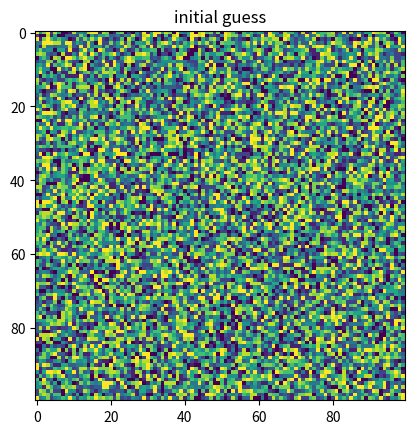
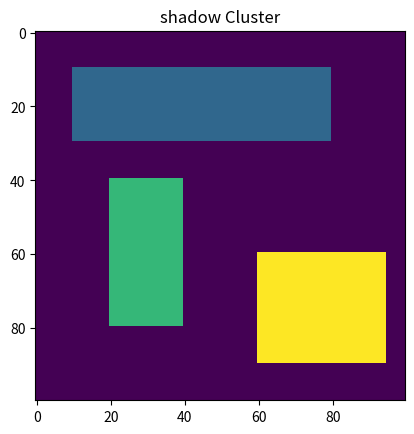

Source code (Python) for these figures, in order: (Note: this script raises an exception after producing the figures.)
import numpy as np
from scipy.optimize import basinhopping
import random
# import matplotlib
# matplotlib.use('Agg')
import matplotlib.pyplot as plt
import math

K = 10
C = 3
NEGINF = -99999999999
def generateShadowCluster():
    shadowCluster = np.zeros((100, 100), int)
    for i in range(10, 30):
        for j in range(10,80):
            shadowCluster[i][j] = 1
    for i in range(40, 80):
        for j in range(20,40):
            shadowCluster[i][j] = 2
    for i in range(60, 90):
        for j in range(60,95):
            shadowCluster[i][j] = 3
    return shadowCluster

def getBelObjectMask(x, k):
    result = x == k
    return result

def getAllSkandSize(x):
    allS_ks = [None] * (K+1)
    allsizeofSk = [None] * (K+1)
    for k in range(K+1):
        S_k = getBelObjectMask(x,k)
        allS_ks[k] = S_k
        allsizeofSk[k] = np.count_nonzero(S_k)
    return allS_ks, allsizeofSk

def obj_fspace_overlapping(shadowCluster, x, k, allS_ks, allsizeofSk): # return the log
    S_k = allS_ks[k]
    sizeofSk = allsizeofSk[k]
    if sizeofSk == 0:
        return 0
    sizeofS_k0 = 0
    for i in range(np.shape(shadowCluster)[0]):
        for j in range(np.shape(shadowCluster)[1]):
            if S_k[i][j] and shadowCluster[i][j] == 0:
                sizeofS_k0 += 1
    if sizeofS_k0 == sizeofSk:
        return NEGINF
    return sizeofSk * np.log(1-sizeofS_k0/sizeofSk) 

def fspace_fspace_overlapping(shadowCluster, x, allS_ks, allsizeofSk):
    S_0 = allS_ks[0]
    sizeofS0 = allsizeofSk[0]
    if sizeofS0 == 0:
        return 0
    sizeofS_00 = 0
    for i in range(np.shape(shadowCluster)[0]):
        for j in range(np.shape(shadowCluster)[1]):
            if S_0[i][j] and shadowCluster[i][j] == 0:
                sizeofS_00 += 1
    if sizeofS_00 == 0:
        return NEGINF
    return sizeofS0 * np.log(sizeofS_00/sizeofS0) 

def freeSpaceOverlapping(shadowCluster, x, K, allS_ks, allsizeofSk):
    result = 0
    result += fspace_fspace_overlapping(shadowCluster, x, allS_ks, allsizeofSk)
    for k in range(1, K+1):
        result += obj_fspace_overlapping(shadowCluster, x, k, allS_ks, allsizeofSk)
    return result

def entrophySk(shadowCluster, x, k, allS_ks, allsizeofSk):
    S_k = allS_ks[k]
    sizeofSk = allsizeofSk[k]
    if sizeofSk == 0:
        return 0
    entrophy = 0
    S_kc = np.multiply(S_k, shadowCluster)
    # plt.figure()
    # plt.imshow(S_kc)
    # plt.title("S k c")
    for c in range(1, C+1):
        sizeofSkc = np.count_nonzero(S_kc == c)
        if sizeofSkc == 0:
            continue
        entrophy += sizeofSkc/sizeofSk * math.log(sizeofSkc/sizeofSk, C)
    return -entrophy

def probabilityShadowCluster(shadowCluster, x, allS_ks, allsizeofSk):
    p = 0
    for k in range(1, K + 1):
        temp = entrophySk(shadowCluster, x, k, allS_ks, allsizeofSk)
        if temp == 1:
            p += NEGINF
        else:
            p += allsizeofSk[k] * np.log(1- temp)
    return p

def StrongSensorModel(shadowCluster, x, allS_ks, allsizeofSk):
    return freeSpaceOverlapping(shadowCluster, x, K, allS_ks, allsizeofSk)\
            + probabilityShadowCluster(shadowCluster,x,allS_ks,allsizeofSk)

def StrongSensorModelforMCMC(x):
    x = np.reshape(x, (100,100))
    shadowCluster = generateShadowCluster()
    allS_ks, allsizeofSk = getAllSkandSize(x)
    return -StrongSensorModel(shadowCluster, x, allS_ks, allsizeofSk)

class MyTakeStep(object):
   def __init__(self, stepsize=1):
       self.stepsize = stepsize
   def __call__(self, x):
       i = random.randint(0, 100)
       j = random.randint(0, 100)
       x[i*100+j] = random.randint(0,K)
       return x

if __name__ == '__main__':
    x0 = np.ndarray((100,100), int)
    for i in range(np.shape(x0)[0]):
        for j in range(np.shape(x0)[1]):
            x0[i][j] = random.randint(0,K)
    plt.figure()
    plt.imshow(x0)
    plt.title("initial guess")
    plt.savefig("initial_guess.png")

    shadowCluster = generateShadowCluster()
    plt.figure()
    plt.imshow(shadowCluster)
    plt.title("shadow Cluster")
    plt.savefig("shadow_Cluster.png")
# -------------------------------------------------
    allS_ks, allsizeofSk = getAllSkandSize(x0)

    print(freeSpaceOverlapping(shadowCluster, x0, K, allS_ks, allsizeofSk))
    print(probabilityShadowCluster(shadowCluster, x0, allS_ks, allsizeofSk))
    print(StrongSensorModel(shadowCluster, x0, allS_ks, allsizeofSk))
    print(StrongSensorModelforMCMC(x0))

    mytakestep = MyTakeStep()
    minimizer_kwargs = {"method": "BFGS"}
    mcmc = basinhopping(StrongSensorModelforMCMC, x0, niter=1, \
            minimizer_kwargs=minimizer_kwargs, disp=True,take_step=mytakestep, stepsize=K)
    print(type(mcmc))
    print(np.shape(mcmc.x))
    print(mcmc.fun)
    plt.figure()
    plt.imshow(np.reshape(mcmc.x, (100, 100)))
    plt.title("final guess")
    plt.savefig("final_guess_1.png")

    plt.show()
